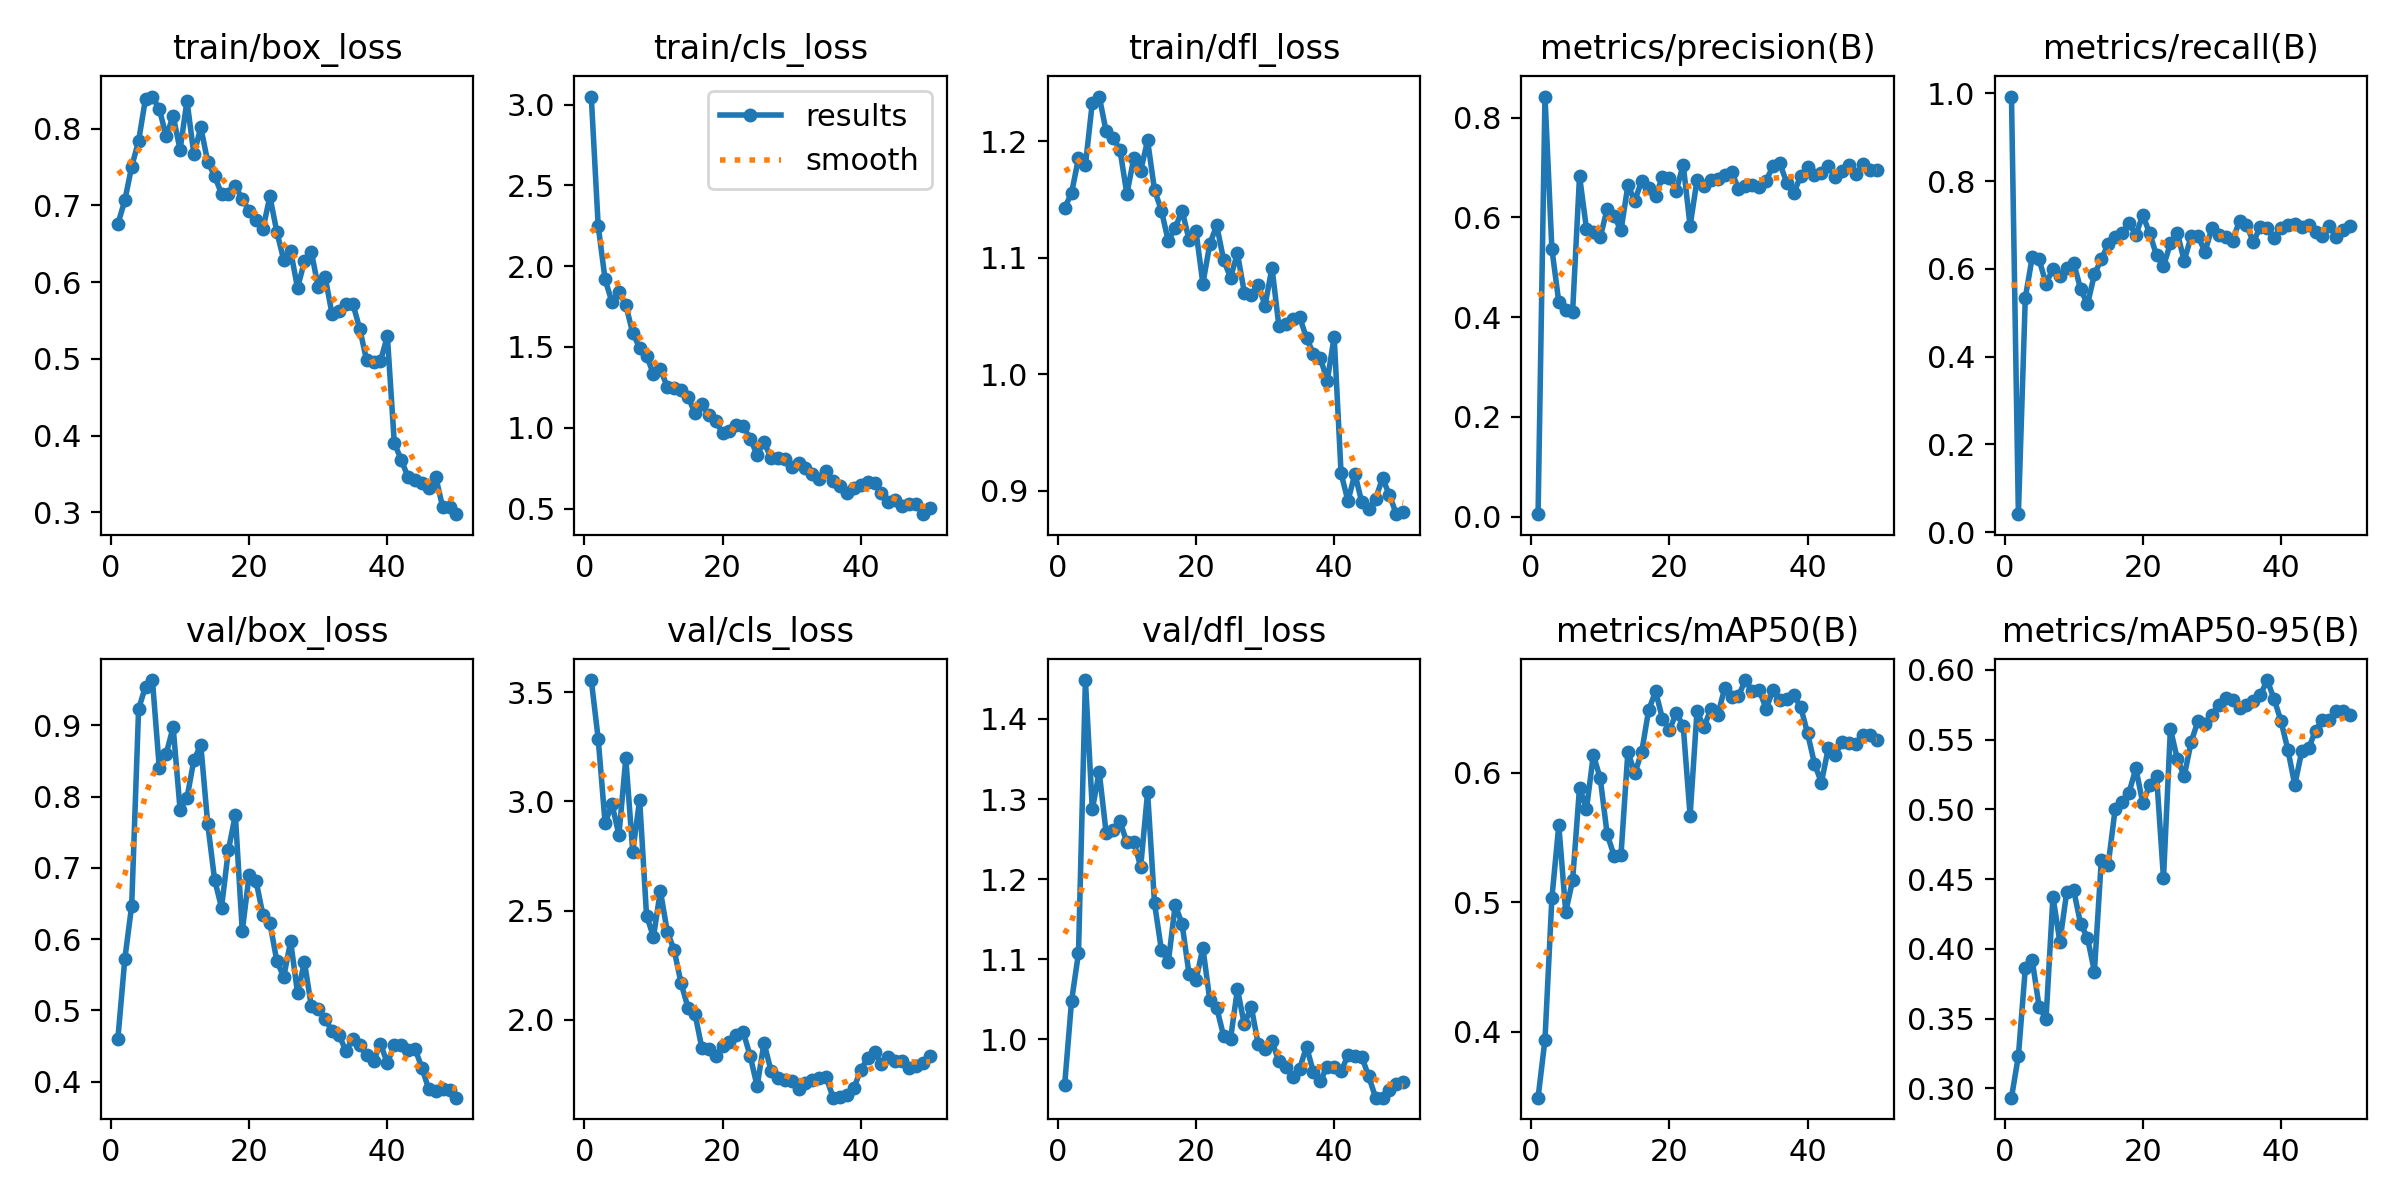

The table this chart was drawn from, first rows:
epoch, time, train/box_loss, train/cls_loss, train/dfl_loss, metrics/precision(B), metrics/recall(B), metrics/mAP50(B), metrics/mAP50-95(B), val/box_loss, val/cls_loss, val/dfl_loss, lr/pg0, lr/pg1, lr/pg2
1, 121.6, 0.6756, 3.049, 1.143, 0.0047, 0.9924, 0.3489, 0.2934, 0.4603, 3.556, 0.9436, 0.0002125, 0.0002125, 0.0002125
2, 268.7, 0.7064, 2.249, 1.156, 0.8425, 0.04131, 0.3938, 0.3232, 0.5717, 3.288, 1.048, 0.0004288, 0.0004288, 0.0004288
3, 378.1, 0.7505, 1.918, 1.185, 0.5364, 0.5344, 0.5034, 0.386, 0.6473, 2.901, 1.108, 0.0006363, 0.0006363, 0.0006363
4, 488.5, 0.7838, 1.777, 1.179, 0.4303, 0.6261, 0.5597, 0.392, 0.9231, 2.987, 1.449, 0.0008348, 0.0008348, 0.0008348
5, 624.8, 0.8391, 1.839, 1.233, 0.4151, 0.6213, 0.4925, 0.3585, 0.9546, 2.847, 1.287, 0.001024, 0.001024, 0.001024
6, 767.3, 0.8417, 1.76, 1.238, 0.4109, 0.5664, 0.5171, 0.3497, 0.9637, 3.197, 1.334, 0.001126, 0.001126, 0.001126
7, 946.4, 0.8253, 1.585, 1.208, 0.6831, 0.6001, 0.5887, 0.4374, 0.8397, 2.77, 1.258, 0.001102, 0.001102, 0.001102
8, 1132, 0.7898, 1.496, 1.203, 0.5774, 0.5832, 0.5719, 0.4051, 0.8605, 3.007, 1.261, 0.001077, 0.001077, 0.001077
9, 1280, 0.8166, 1.446, 1.193, 0.5712, 0.6018, 0.614, 0.4409, 0.8974, 2.477, 1.272, 0.001052, 0.001052, 0.001052
10, 1415, 0.7724, 1.332, 1.155, 0.56, 0.6144, 0.5958, 0.4421, 0.7819, 2.38, 1.246, 0.001027, 0.001027, 0.001027
11, 1518, 0.8363, 1.363, 1.185, 0.6176, 0.5542, 0.5525, 0.4181, 0.798, 2.59, 1.247, 0.001002, 0.001002, 0.001002
12, 1619, 0.7665, 1.253, 1.174, 0.6027, 0.5191, 0.5361, 0.408, 0.8516, 2.403, 1.216, 0.0009778, 0.0009778, 0.0009778
13, 1713, 0.8017, 1.243, 1.201, 0.5743, 0.5874, 0.5367, 0.3837, 0.8726, 2.318, 1.309, 0.000953, 0.000953, 0.000953
14, 1805, 0.7567, 1.237, 1.158, 0.6642, 0.6219, 0.6166, 0.4637, 0.762, 2.166, 1.17, 0.0009283, 0.0009283, 0.0009283
15, 1898, 0.7384, 1.193, 1.14, 0.6333, 0.6564, 0.5996, 0.4605, 0.6833, 2.055, 1.112, 0.0009035, 0.0009035, 0.0009035
16, 1990, 0.7149, 1.089, 1.114, 0.674, 0.6734, 0.6165, 0.5, 0.6444, 2.028, 1.097, 0.0008787, 0.0008787, 0.0008787
17, 2081, 0.7148, 1.148, 1.126, 0.6584, 0.682, 0.6485, 0.505, 0.7254, 1.871, 1.168, 0.000854, 0.000854, 0.000854
18, 2171, 0.7257, 1.077, 1.14, 0.6432, 0.7042, 0.6632, 0.5119, 0.7742, 1.866, 1.144, 0.0008293, 0.0008293, 0.0008293
19, 2261, 0.7077, 1.041, 1.115, 0.6807, 0.6771, 0.6421, 0.5293, 0.6112, 1.833, 1.082, 0.0008045, 0.0008045, 0.0008045
20, 2352, 0.693, 0.9673, 1.123, 0.6781, 0.7226, 0.6332, 0.5046, 0.6905, 1.879, 1.074, 0.0007797, 0.0007797, 0.0007797
21, 2442, 0.6814, 0.9797, 1.078, 0.6537, 0.6806, 0.6462, 0.5173, 0.6816, 1.895, 1.115, 0.000755, 0.000755, 0.000755
22, 2532, 0.6695, 1.014, 1.112, 0.7061, 0.6308, 0.6366, 0.5238, 0.6334, 1.928, 1.049, 0.0007302, 0.0007302, 0.0007302
23, 2624, 0.7116, 1.009, 1.128, 0.5828, 0.6057, 0.5669, 0.4506, 0.6227, 1.942, 1.04, 0.0007055, 0.0007055, 0.0007055
24, 2715, 0.6656, 0.9323, 1.098, 0.6749, 0.6583, 0.6478, 0.5577, 0.5697, 1.833, 1.004, 0.0006808, 0.0006808, 0.0006808
25, 2805, 0.629, 0.8337, 1.083, 0.6639, 0.682, 0.6352, 0.5361, 0.5471, 1.695, 1.001, 0.000656, 0.000656, 0.000656
26, 2896, 0.6407, 0.9153, 1.104, 0.6756, 0.6182, 0.6497, 0.5239, 0.5969, 1.894, 1.063, 0.0006312, 0.0006312, 0.0006312
27, 2985, 0.5923, 0.8122, 1.07, 0.6777, 0.6743, 0.6448, 0.5482, 0.5249, 1.766, 1.019, 0.0006065, 0.0006065, 0.0006065
28, 3075, 0.6271, 0.8116, 1.068, 0.6856, 0.675, 0.6654, 0.5635, 0.5678, 1.732, 1.041, 0.0005818, 0.0005818, 0.0005818
29, 3165, 0.6393, 0.8068, 1.077, 0.6913, 0.6386, 0.6585, 0.5609, 0.5057, 1.725, 0.9942, 0.000557, 0.000557, 0.000557
30, 3255, 0.593, 0.7596, 1.059, 0.6577, 0.6927, 0.6595, 0.5676, 0.5018, 1.72, 0.9885, 0.0005322, 0.0005322, 0.0005322
31, 3344, 0.6064, 0.782, 1.091, 0.6623, 0.678, 0.6719, 0.5751, 0.4881, 1.682, 0.9975, 0.0005075, 0.0005075, 0.0005075
32, 3434, 0.5582, 0.7542, 1.041, 0.6658, 0.673, 0.6634, 0.5795, 0.4709, 1.709, 0.9726, 0.0004827, 0.0004827, 0.0004827
33, 3525, 0.5621, 0.7122, 1.043, 0.6607, 0.6637, 0.6641, 0.5785, 0.4657, 1.723, 0.9652, 0.000458, 0.000458, 0.000458
34, 3615, 0.5714, 0.6858, 1.048, 0.674, 0.7098, 0.6497, 0.5723, 0.4433, 1.733, 0.9535, 0.0004332, 0.0004332, 0.0004332
35, 3702, 0.5719, 0.7312, 1.049, 0.7027, 0.7004, 0.6641, 0.5746, 0.4598, 1.736, 0.9635, 0.0004085, 0.0004085, 0.0004085
36, 3791, 0.5393, 0.6683, 1.031, 0.7082, 0.661, 0.6563, 0.5776, 0.4511, 1.643, 0.9911, 0.0003837, 0.0003837, 0.0003837
37, 3890, 0.498, 0.6429, 1.018, 0.6688, 0.6955, 0.6571, 0.5817, 0.4381, 1.643, 0.9591, 0.000359, 0.000359, 0.000359
38, 3982, 0.4955, 0.595, 1.014, 0.648, 0.6931, 0.6601, 0.5927, 0.4291, 1.657, 0.9484, 0.0003343, 0.0003343, 0.0003343
39, 4078, 0.4972, 0.6297, 0.9944, 0.6835, 0.6712, 0.6512, 0.5791, 0.4536, 1.685, 0.9663, 0.0003095, 0.0003095, 0.0003095
40, 4187, 0.5297, 0.6442, 1.032, 0.7002, 0.6939, 0.6307, 0.5634, 0.4257, 1.771, 0.9654, 0.0002848, 0.0002848, 0.0002848
41, 4286, 0.3906, 0.6634, 0.915, 0.6847, 0.7008, 0.6072, 0.5427, 0.4519, 1.823, 0.9601, 0.00026, 0.00026, 0.00026
42, 4382, 0.3686, 0.6583, 0.8913, 0.6894, 0.703, 0.5925, 0.5175, 0.4511, 1.85, 0.9803, 0.0002352, 0.0002352, 0.0002352
43, 4476, 0.3459, 0.5969, 0.9147, 0.7024, 0.6947, 0.6191, 0.5415, 0.4444, 1.795, 0.9793, 0.0002105, 0.0002105, 0.0002105
44, 4568, 0.3417, 0.5438, 0.8902, 0.6805, 0.7008, 0.6143, 0.5437, 0.4464, 1.829, 0.9783, 0.0001857, 0.0001857, 0.0001857
45, 4678, 0.3379, 0.5521, 0.8845, 0.6929, 0.6843, 0.6241, 0.5565, 0.4194, 1.811, 0.9538, 0.000161, 0.000161, 0.000161
46, 4780, 0.332, 0.5167, 0.8934, 0.7046, 0.675, 0.623, 0.5639, 0.3892, 1.812, 0.9274, 0.0001363, 0.0001363, 0.0001363
47, 4869, 0.3464, 0.5294, 0.9108, 0.6864, 0.6974, 0.6225, 0.5642, 0.3869, 1.778, 0.9274, 0.0001115, 0.0001115, 0.0001115
48, 4969, 0.3068, 0.5312, 0.8964, 0.7062, 0.6732, 0.629, 0.5707, 0.3903, 1.789, 0.9369, 8.675e-05, 8.675e-05, 8.675e-05
49, 5067, 0.3069, 0.4657, 0.88, 0.6958, 0.6889, 0.6293, 0.5706, 0.3882, 1.804, 0.9441, 6.2e-05, 6.2e-05, 6.2e-05
50, 5157, 0.2977, 0.507, 0.8815, 0.6945, 0.6974, 0.6258, 0.5679, 0.3776, 1.835, 0.947, 3.725e-05, 3.725e-05, 3.725e-05
